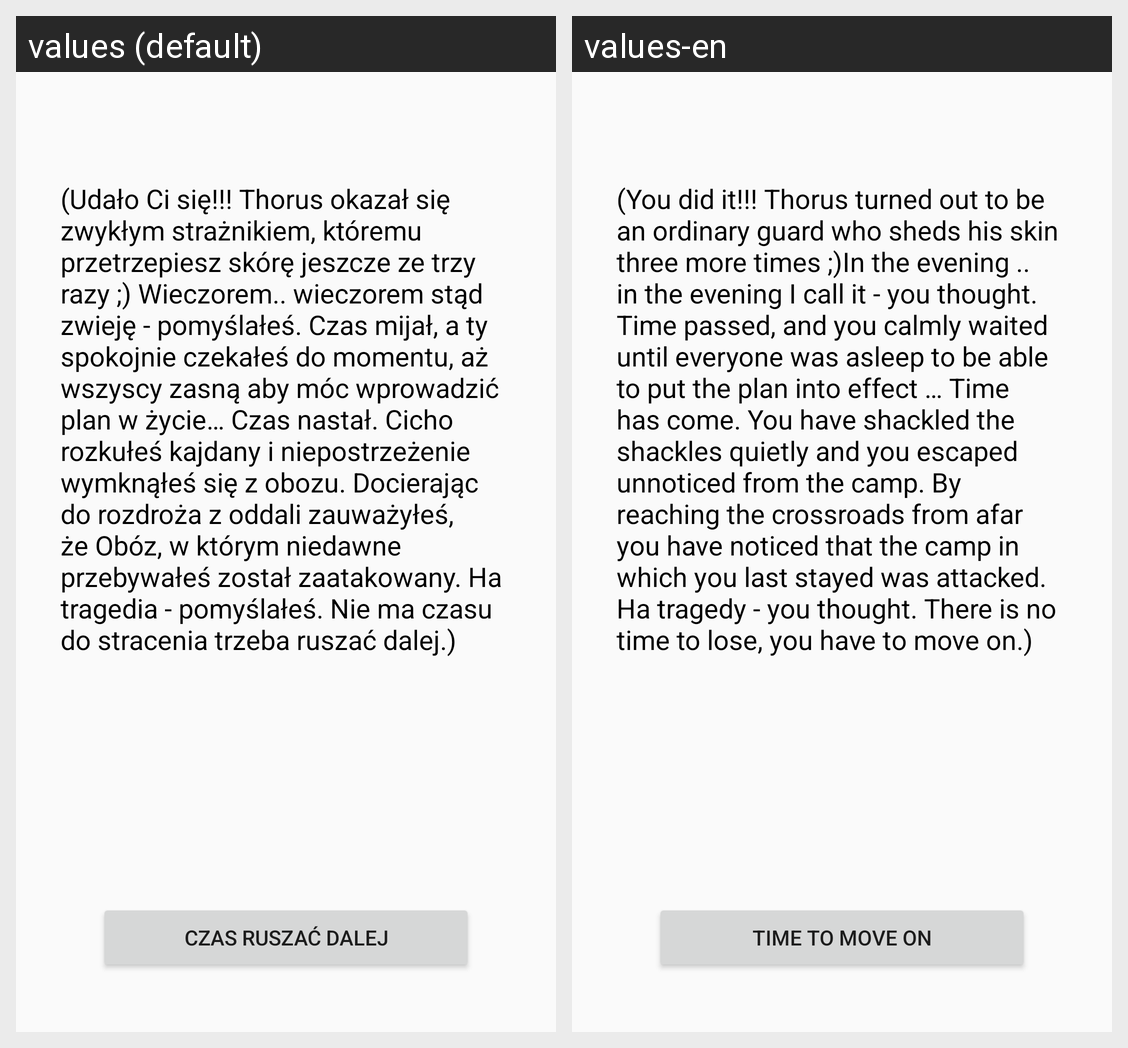

The Android screen above is rendered under two locales of the same app. Produce the string resources it draws, with the default and per-locale values.
Android screen res/layout/activity_bt112.xml rendered under 2 locales, left to right: values (default), values-en. Device: Nexus 5 (rendered at 1080×1920; each locale shown at half size, 540×960, under a caption strip naming it); theme AppTheme.
Strings drawn on this screen, with the default value and each locale's value (text and hints the layout hard-codes, and strings that could not be matched under every locale, appear in the picture but are not listed):

sneak_peak
  values: (Udało Ci się!!! Thorus okazał się zwykłym strażnikiem, któremu przetrzepiesz skórę jeszcze ze trzy razy ;) Wieczorem.. wieczorem stąd zwieję - pomyślałeś. Czas mijał, a ty spokojnie czekałeś do momentu, aż wszyscy zasną aby móc wprowadzić plan w życie… Czas nastał. Cicho rozkułeś kajdany i niepostrzeżenie wymknąłeś się z obozu. Docierając do rozdroża z oddali zauważyłeś, że Obóz, w którym …[clipped]
  values-en: (You did it!!! Thorus turned out to be an ordinary guard who sheds his skin three more times ;)In the evening .. in the evening I call it - you thought. Time passed, and you calmly waited until everyone was asleep to be able to put the plan into effect … Time has come. You have shackled the shackles quietly and you escaped unnoticed from the camp. By reaching the crossroads from afar you have …[clipped]

czas_rusza_dalej
  values: Czas ruszać dalej
  values-en: Time to move on
